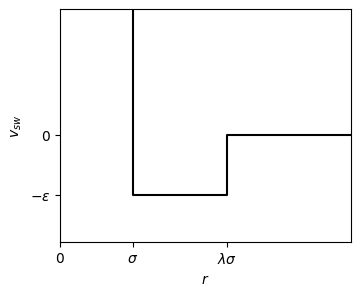

Write the Python code that produced this figure. (Note: this script raises an exception after producing the figure.)
#!/usr/bin/env python2

import matplotlib
matplotlib.use('Agg')
import matplotlib.pyplot as plt
import copy

plot_dims = (5,4)
plot_scale = 0.7

ww = 2.3
r_max = 4
v_max = 3
v_min = -2

top = 0.3
bottom = -1

plot_size = (plot_dims[0]*plot_scale,plot_dims[1]*plot_scale)

axis_dimensions = [0.15, 0.15, 0.83, 0.83]

def make_sw_plot():

    fig = plt.figure(figsize=plot_size)
    ax = fig.add_axes(axis_dimensions)

    plt.plot([1,1,ww,ww,r_max],[v_max,bottom,bottom,top,top],'k')
    plt.xlim(0,r_max)
    plt.ylim(v_min,v_max)

    plt.xticks([0,1,ww],['$0$','$\\sigma$','$\\lambda\\sigma$'])
    plt.yticks([top,bottom],['$0$','$-\epsilon$'])
    plt.xlabel('$r$')
    plt.ylabel('$v_{sw}$')

make_sw_plot()
plt.savefig('figs/square-well.pdf')

make_sw_plot()
plt.plot([1,1],[v_max,top],'r',linewidth=2)
plt.savefig('figs/square-well-v1.pdf')

make_sw_plot()
plt.plot([1,1,ww,ww],[top,bottom,bottom,top],'r',linewidth=2)
plt.savefig('figs/square-well-v2.pdf')

make_sw_plot()
plt.plot([ww,r_max],[top,top],'r',linewidth=2)
plt.savefig('figs/square-well-v3.pdf')
